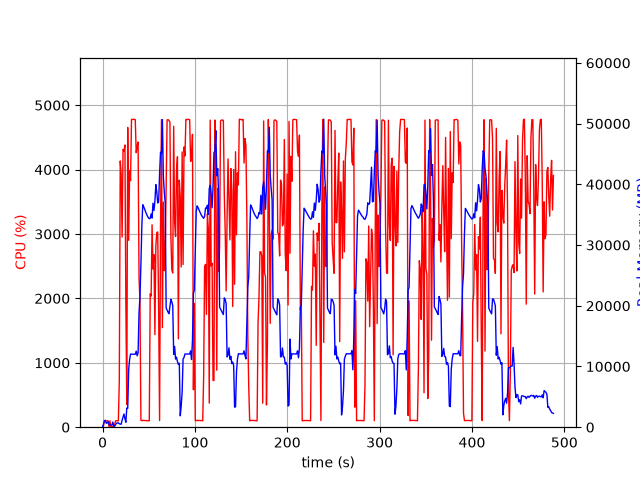

The table this chart was drawn from, first rows:
elapsed_time, nproc, cpu, mem_real, mem_virtual
4.124641418457031e-05, 1, 0.0, 7.996, 3185
1.006, 7, 23.9, 486.9, 2886
2.013, 5, 102.2, 1048, 3163
3.021, 7, 100.1, 1143, 3658
4.03, 3, 100.3, 640.5, 2176
5.037, 3, 100.3, 736.6, 2176
6.044, 3, 99.3, 889.5, 2422
7.052, 4, 3.0, 426.3, 2036
8.06, 3, 99.3, 397.9, 1800
9.067, 3, 2.0, 332.9, 1690
10.07, 3, 0.0, 272.8, 1637
11.08, 7, 9.9, 846.9, 3349
12.09, 3, 2.0, 261.2, 1715
13.1, 1, 40.7, 156.9, 1020
14.11, 1, 100.2, 404.9, 1980
15.11, 1, 100.1, 646.9, 3266
16.12, 1, 98.2, 702.8, 2754
17.13, 1, 100.2, 702.8, 2754
18.14, 1, 720.6, 575.2, 6736
19.16, 1, 4134, 507.2, 6758
20.17, 1, 3921, 489.4, 6788
21.18, 1, 2953, 1145, 7344
22.19, 1, 4313, 1665, 7344
23.21, 1, 4291, 2177, 7344
24.23, 1, 4382, 1411, 7344
25.24, 1, 1953, 816.6, 8376
26.24, 1, 355.2, 3156, 9460
27.25, 1, 4655, 3095, 9460
28.3, 1, 2902, 9475, 16946
29.31, 1, 3985, 11152, 25664
30.33, 1, 3830, 12041, 25664
31.35, 1, 4780, 12024, 25664
32.37, 1, 4778, 12020, 25664
33.39, 1, 4782, 12020, 25664
34.41, 1, 4779, 12020, 25664
35.43, 1, 4775, 12016, 25664
36.45, 1, 4263, 12528, 25664
37.47, 1, 4362, 11754, 25664
38.49, 1, 4429, 12258, 28791
39.51, 1, 2329, 18862, 41757
40.52, 1, 1950, 21423, 41757
41.52, 1, 106.2, 26767, 62237
42.53, 1, 101.2, 33100, 62237
43.54, 1, 105.2, 36645, 62237
44.55, 1, 105.1, 36314, 62237
45.56, 1, 104.2, 35890, 62237
46.57, 1, 103.1, 35494, 62237
47.57, 1, 103.2, 35092, 62237
48.58, 1, 102.2, 34777, 62237
49.59, 1, 101.3, 34515, 62237
50.6, 1, 99.2, 34333, 62237
51.6, 1, 2070, 34395, 62237
52.61, 1, 2037, 35122, 62257
53.63, 1, 3143, 34440, 62257
54.64, 1, 2456, 36901, 62257
55.67, 1, 2679, 35688, 62257
56.69, 1, 1438, 37224, 86833
57.71, 1, 2816, 39954, 86833
58.73, 1, 3020, 38741, 86833
59.73, 1, 3032, 36930, 86833
... 422 more rows
